Dataset: dataset_crop (GitHub, Mak-Ta-Reque/xl-vlms). Classes: covid, normal, pneumonia.

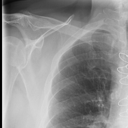
Label: normal

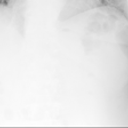
Label: covid

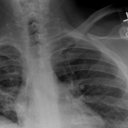
Label: pneumonia

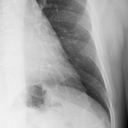
Label: normal

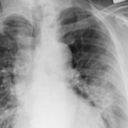
Label: covid

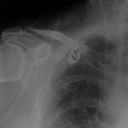
Label: pneumonia
